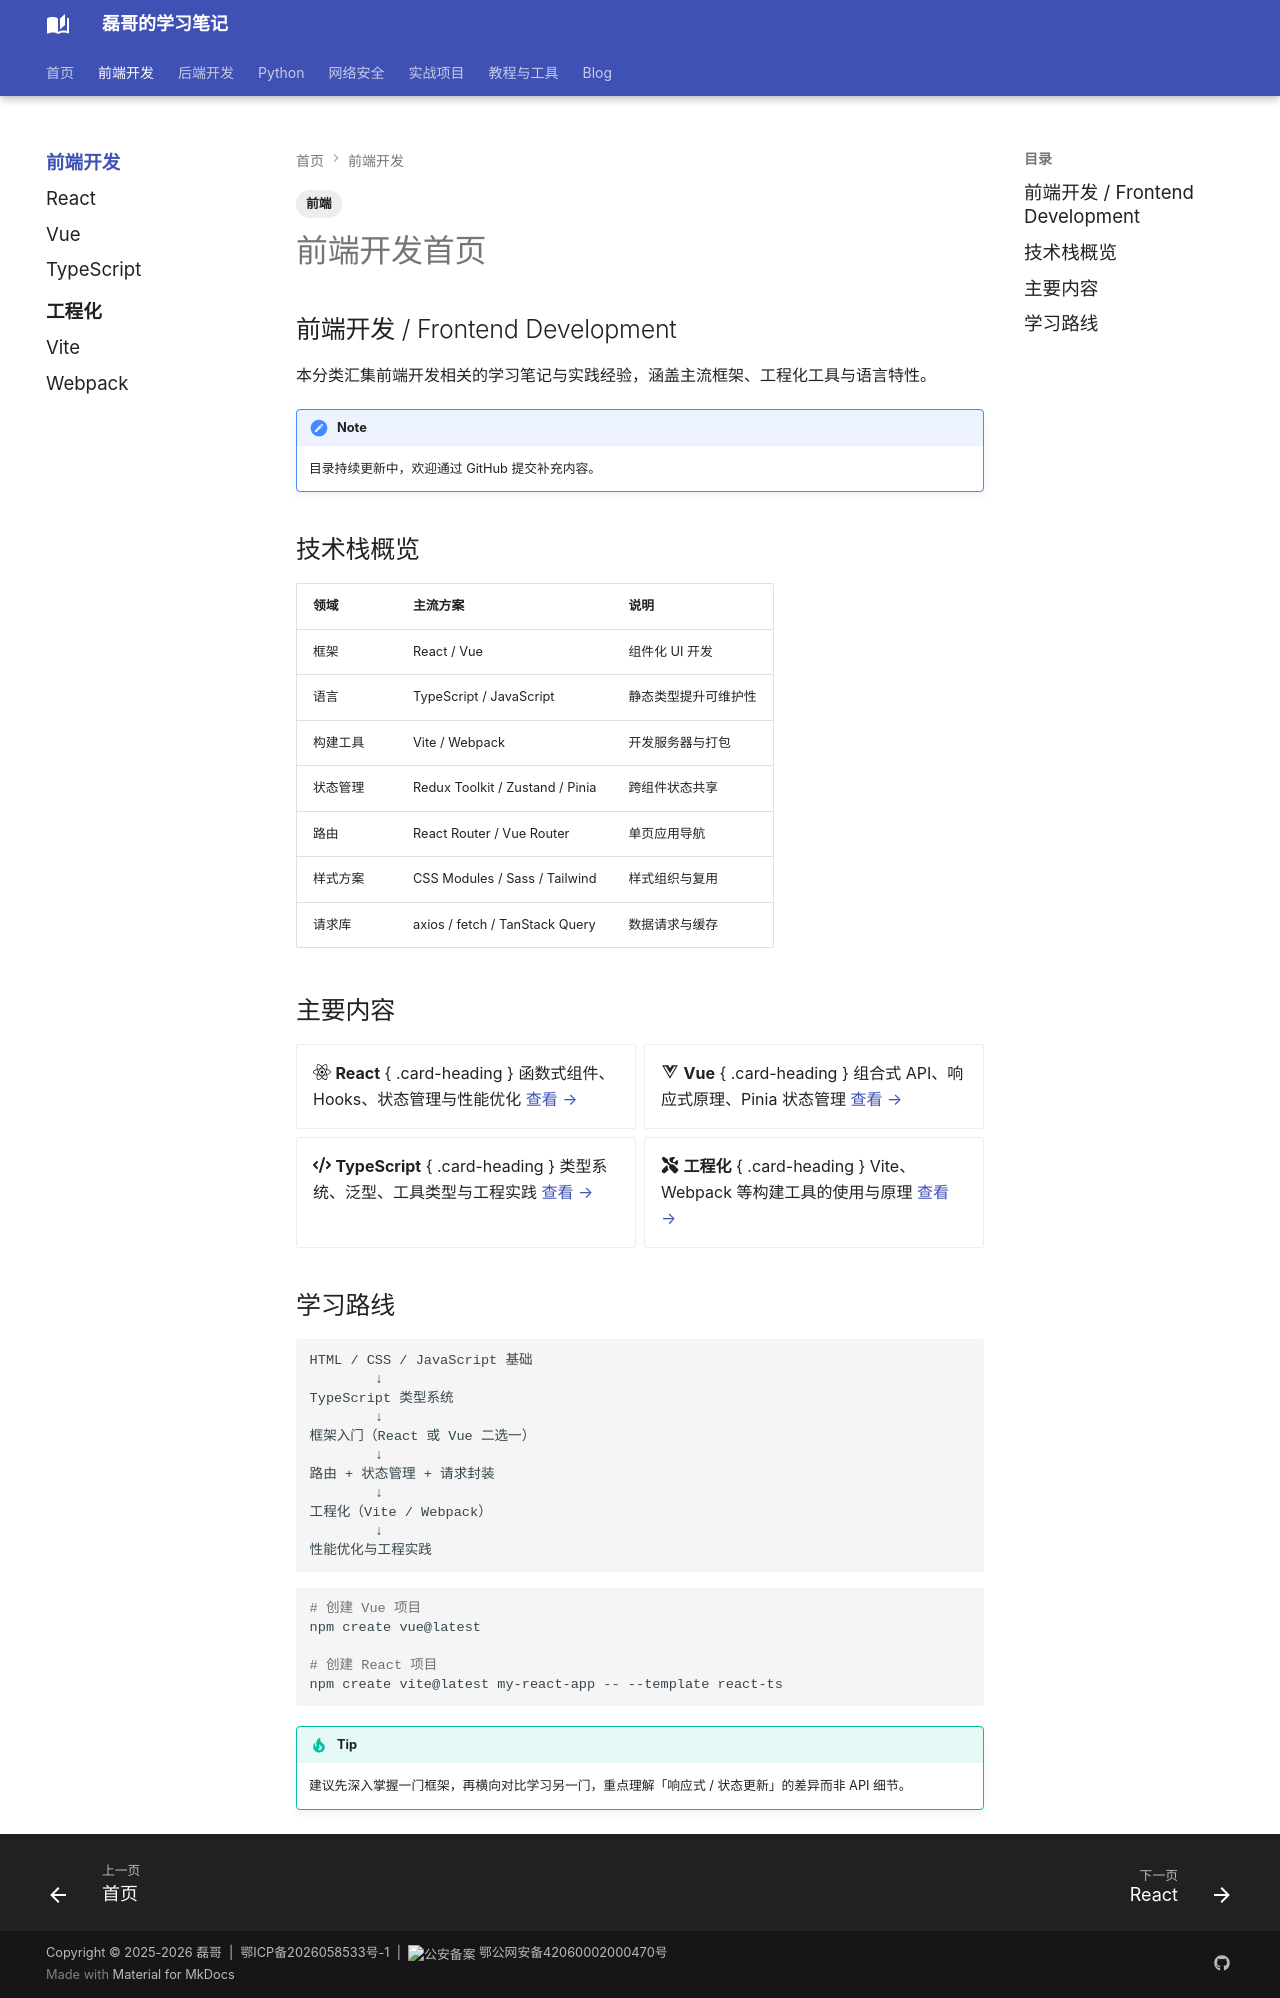

repository: Evan810/mkdoc · page: front-end/index.html · generator: mkdocs

---
title: 前端开发分类
tags:
  - 前端
---

## 前端开发 / Frontend Development

本分类汇集前端开发相关的学习笔记与实践经验，涵盖主流框架、工程化工具与语言特性。

!!! note
    目录持续更新中，欢迎通过 GitHub 提交补充内容。

## 技术栈概览

| 领域 | 主流方案 | 说明 |
| --- | --- | --- |
| 框架 | React / Vue | 组件化 UI 开发 |
| 语言 | TypeScript / JavaScript | 静态类型提升可维护性 |
| 构建工具 | Vite / Webpack | 开发服务器与打包 |
| 状态管理 | Redux Toolkit / Zustand / Pinia | 跨组件状态共享 |
| 路由 | React Router / Vue Router | 单页应用导航 |
| 样式方案 | CSS Modules / Sass / Tailwind | 样式组织与复用 |
| 请求库 | axios / fetch / TanStack Query | 数据请求与缓存 |

## 主要内容

<div class="grid cards" markdown>

- :fontawesome-brands-react: **React**
  { .card-heading }
  函数式组件、Hooks、状态管理与性能优化
  [查看 &rarr;](react.md)

- :fontawesome-brands-vuejs: **Vue**
  { .card-heading }
  组合式 API、响应式原理、Pinia 状态管理
  [查看 &rarr;](vue.md)

- :fontawesome-solid-code: **TypeScript**
  { .card-heading }
  类型系统、泛型、工具类型与工程实践
  [查看 &rarr;](typescript.md)

- :fontawesome-solid-screwdriver-wrench: **工程化**
  { .card-heading }
  Vite、Webpack 等构建工具的使用与原理
  [查看 &rarr;](engineering/index.md)

</div>

## 学习路线

```text
HTML / CSS / JavaScript 基础
        ↓
TypeScript 类型系统
        ↓
框架入门（React 或 Vue 二选一）
        ↓
路由 + 状态管理 + 请求封装
        ↓
工程化（Vite / Webpack）
        ↓
性能优化与工程实践
```

```bash
# 创建 Vue 项目
npm create vue@latest

# 创建 React 项目
npm create vite@latest my-react-app -- --template react-ts
```

!!! tip
    建议先深入掌握一门框架，再横向对比学习另一门，重点理解「响应式 / 状态更新」的差异而非 API 细节。
